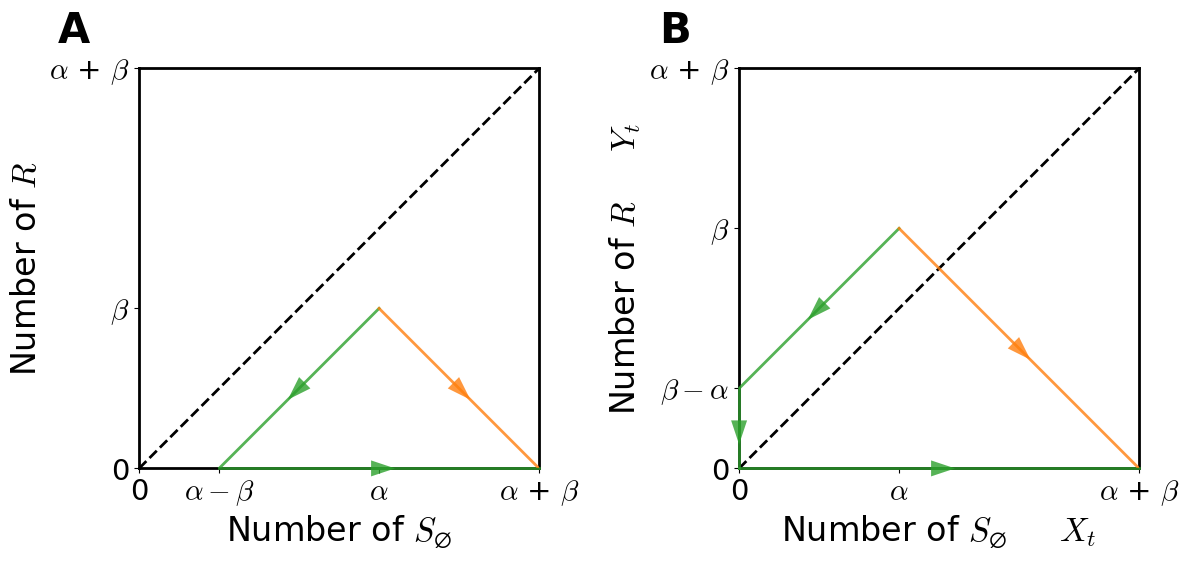

Write Python code to recreate this figure.
import matplotlib.pyplot as plt
import numpy as np
import matplotlib.transforms as mtransforms
from matplotlib.patches import Polygon


def add_arrowhead(ax, x1, y1, x2, y2, color, alpha,
                  tip_offset=0, size=0.2, zorder=10, centered=True):
    mx, my = (x1 + x2) / 2, (y1 + y2) / 2
    dx, dy = x2 - x1, y2 - y1
    length = np.hypot(dx, dy)
    if length == 0:
        return
    ux, uy = dx / length, dy / length
    px, py = -uy, ux
    height = size * 3
    centroid_offset = 2 * size
    if centered:
        tip = np.array([mx + (tip_offset + centroid_offset) * ux,
                        my + (tip_offset + centroid_offset) * uy])
    else:
        tip = np.array([mx + tip_offset * ux,
                        my + tip_offset * uy])
    base_center = tip - height * np.array([ux, uy])
    left_corner = base_center + size * np.array([px, py])
    right_corner = base_center - size * np.array([px, py])
    triangle = Polygon([tip, left_corner, right_corner],
                       closed=True, facecolor=color,
                       edgecolor='none', alpha=alpha, zorder=zorder, clip_on=False)
    ax.add_patch(triangle)


plt.rcParams['pdf.fonttype'] = 42
plt.rcParams['font.family'] = 'Times New Roman'
plt.rcParams['mathtext.fontset'] = 'cm'

base_size = 4.0
gap_x = 2
margin_l = 1.0
margin_r = 0.5
margin_t = 0.6
margin_b = 0.8

fig_w = margin_l + (2 * base_size) + gap_x + margin_r
fig_h = margin_b + base_size + margin_t

fig = plt.figure(figsize=(fig_w, fig_h))

def get_rect(x_inch, y_inch, w_inch, h_inch):
    return [x_inch / fig_w, y_inch / fig_h, w_inch / fig_w, h_inch / fig_h]

ax1 = fig.add_axes(get_rect(margin_l, margin_b, base_size, base_size))
ax2 = fig.add_axes(get_rect(margin_l + base_size + gap_x, margin_b, base_size, base_size))

fs_scaling = 1.5
label_fontsize = 16 * fs_scaling
tick_fontsize = 14 * fs_scaling
annotation_fontsize = 20 * fs_scaling

lw_scaling = 2

locs = ['left', 'right', 'top', 'bottom']
c_g = 'tab:orange'
c_k = 'tab:green'

ax1.plot([0, 10], [0, 10], c='k', ls='--', lw=1 * lw_scaling)
ax1.plot([6, 10], [4, 0], c=c_g, alpha=0.8, zorder=5, lw=1 * lw_scaling)
add_arrowhead(ax1, 6, 4, 10, 0, c_g, 0.8)
ax1.plot([6, 2], [4, 0], c=c_k, alpha=0.8, lw=1 * lw_scaling)
add_arrowhead(ax1, 6, 4, 2, 0, c_k, 0.8)
ax1.plot([2, 10], [0, 0], c=c_k, alpha=0.8, clip_on=False, zorder=2, lw=1 * lw_scaling)
add_arrowhead(ax1, 2, 0, 10, 0, c_k, 0.8)

for loc in locs:
    ax1.spines[loc].set_zorder(-1)
    ax1.spines[loc].set_linewidth(1 * lw_scaling)

ax1.set_aspect('equal')
ax1.set_xlim(0, 10)
ax1.set_ylim(0, 10)
ax1.set_xticks([0, 2, 6, 10], [0, r'$\alpha - \beta$', r'$\alpha$', r'$\alpha$ + $\beta$'])
ax1.set_yticks([0, 4, 10], [0, r'$\beta$', r'$\alpha$ + $\beta$'])
ax1.set_xlabel(r'Number of $S_\varnothing$', fontsize=label_fontsize)
ax1.set_ylabel(r'Number of $R$', fontsize=label_fontsize)
ax1.tick_params(labelsize=tick_fontsize)

trans = mtransforms.offset_copy(ax1.transAxes, fig=fig, x=-35, y=12, units='points')
ax1.text(0.0, 1.0, 'A', transform=trans, fontsize=annotation_fontsize,
         fontweight='bold', va='bottom', ha='right')

ax2.plot([0, 10], [0, 10], c='k', ls='--', lw=1 * lw_scaling)
ax2.plot([4, 10], [6, 0], c=c_g, alpha=0.8, zorder=5, lw=1 * lw_scaling)
add_arrowhead(ax2, 4, 6, 10, 0, c_g, 0.8)
ax2.plot([4, 0], [6, 2], c=c_k, alpha=0.8, lw=1 * lw_scaling)
add_arrowhead(ax2, 4, 6, 0, 2, c_k, 0.8)
ax2.plot([0, 0], [2, 0], c=c_k, alpha=0.8, clip_on=False, zorder=2, lw=1 * lw_scaling)
add_arrowhead(ax2, 0, 2, 0, 0, c_k, 0.8)
ax2.plot([0, 10], [0, 0], c=c_k, alpha=0.8, clip_on=False, zorder=2, lw=1 * lw_scaling)
add_arrowhead(ax2, 0, 0, 10, 0, c_k, 0.8)

for loc in locs:
    ax2.spines[loc].set_zorder(-1)
    ax2.spines[loc].set_linewidth(1 * lw_scaling)

ax2.set_aspect('equal')
ax2.set_xlim(0, 10)
ax2.set_ylim(0, 10)
ax2.set_xticks([0, 4, 10], [0, r'$\alpha$', r'$\alpha$ + $\beta$'])
ax2.set_yticks([0, 2, 6, 10], [0, r'$\beta - \alpha$', r'$\beta$', r'$\alpha$ + $\beta$'])
ax2.set_xlabel(r'Number of $S_\varnothing$ $\quad$ $X_t$', fontsize=label_fontsize)
ax2.set_ylabel(r'Number of $R$ $\quad$ $Y_t$', fontsize=label_fontsize)
ax2.tick_params(labelsize=tick_fontsize)

trans = mtransforms.offset_copy(ax2.transAxes, fig=fig, x=-35, y=12, units='points')
ax2.text(0.0, 1.0, 'B', transform=trans, fontsize=annotation_fontsize,
         fontweight='bold', va='bottom', ha='right')

plt.savefig('supp1_1r1s.pdf', dpi=600, bbox_inches='tight')
plt.show()
